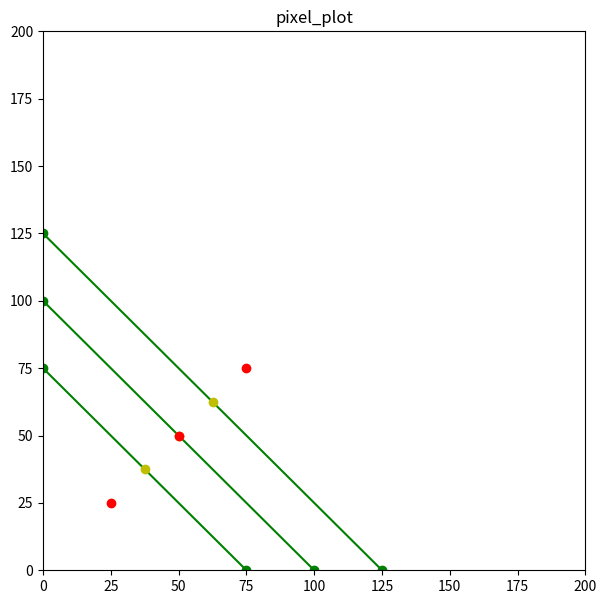

Python code for this plot:
#https://stackoverflow.com/questions/28504737/how-to-plot-a-single-point-in-matplotlib
#https://www.geeksforgeeks.org/create-2d-pixel-plot-in-python/
#https://stackoverflow.com/questions/66238749/how-to-find-the-closest-coordinate-from-a-list-of-points
#https://www.geeksforgeeks.org/sorting-algorithms-in-python/

import numpy as np
import matplotlib.pyplot as plt
#import math

points = [(50, 50), (25, 25), (75, 75)]
data = []
#cell = []
cell = {}

def distance(x1, y1, x2, y2):
	return (((x1 - x2) ** 2) + ((y1 - y2) ** 2)) ** 0.5

def bubbleSort(arr): #Not used but a good template
     
    n = len(arr)
 
    # For loop to traverse through all 
    # element in an array
    for i in range(n):
        for j in range(0, n - i - 1):
             
            # Range of the array is from 0 to n-i-1
            # Swap the elements if the element found 
            #is greater than the adjacent element
            if arr[j] > arr[j + 1]:
                arr[j], arr[j + 1] = arr[j + 1], arr[j]

def distanceTargetSort(target, array):
	n = len(array)
	
	for i in range(n):
		for j in range(0, n - i - 1):
			point1 = array[j]["midpoint"]
			point2 = array[j + 1]["midpoint"]

			distance1 = distance(target[0], target[1], point1[0], point1[1])
			distance2 = distance(target[0], target[1], point2[0], point2[1])

			if distance1 > distance2:
				array[j], array[j + 1] = array[j + 1], array[j]
			

def intersectSolver(line1, line2):
	midPt1 = line1["midpoint"]
	midPt2 = line2["midpoint"]

	slope1 = line1["slope"]
	slope2 = line2["slope"]

	if slope1 != slope2:

		#x = ( (slope1 * midPt1[0]) - (slope2 * midPt2[0]) ) + ( midPt1[1] - midPt2[1] )
		x = (midPt1[0] * slope1) - (midPt2[0] * slope2) - midPt1[1] + midPt2[1]
		y = slope1 * (x - midPt1[0]) + midPt1[1]
	
		print(f"intersect of y = {slope1}(x - {midPt1[0]}) + {midPt1[1]} and y = {slope2}(x - {midPt2[0]}) + {midPt2[1]} is ({x}, {y})")
		
		if (x > line1["boundA"][0] and x < line1["boundB"][0] and y < line1["boundA"][1] and y > line1["boundB"][1]) and (x > line2["boundA"][0] and x < line2["boundB"][0] and y < line2["boundA"][1] and y > line2["boundB"][1]):
			return x, y
		else:
			print(f'intersection is out of bounds ({line1["boundA"][0]}, {line1["boundA"][1]}) ({line1["boundB"][0]}, {line1["boundB"][1]}) or ({line2["boundA"][0]}, {line2["boundA"][1]}) ({line2["boundB"][0]}, {line2["boundB"][1]})')
			return (None, None)
	else:
		print(f"there is no interesection of y = {slope1}(x - {midPt1[0]}) + {midPt1[1]} and y = {slope2}(x - {midPt2[0]}) + {midPt2[1]} or they are the same equation")
		return (None, None)


def equationToPoint(equation, x):
	return equation["slope"] * (x - equation["midpoint"][0]) + equation["midpoint"][1]


# Driver code
 
# Example to test the above code
#arr = [ 2, 1, 10, 23 ]
 
#bubbleSort(arr)
 
#print("Sorted array is:")
#for i in range(len(arr)):
#    print("%d" % arr[i])

plt.figure(figsize=(7, 7))
plt.ylim(0, 200)
plt.xlim(0, 200)

plt.title("pixel_plot")

#points = [[50, 50], [25, 25], [75, 75]]

n = len(points)
	
for i in range(n):
	for j in range(0, n - i - 1):
		if points[j][1] > points[j + 1][1]:
			points[j], points[j + 1] = points[j + 1], points[j]

#for i in range(n):
#	cell.append( { f"{str(points[i]).replace(', ', '_')}" : {"otherPoint":[], "slope":None, "midpoint":[None, None], "boundA":[0, 200], "boundB":[200, 0]} } )

for i in range(n):
	#cell.update({ f"{str(points[i]).replace(', ', '_')}" : {"otherPoint":[], "slope":None, "midpoint":[None, None], "boundA":[0, 200], "boundB":[200, 0]} })
	cell.update({ f"{str(points[i]).replace(', ', '_')}" : {"otherPoint":[{ "(None_None)" : {"slope":None, "midpoint":[None, None], "boundA":[0, 200], "boundB":[200, 0]} }] } })

print(cell)

# Go through the points and find all the edges with the nearest point (will need to change this later as most cells have edges with more than just their nearest neighbor)
for pt in points:

	points2 = points.copy()
	points2.remove(pt)

	#xy = np.array(points2).T

	#d = ( (xy[0] - pt[0]) ** 2 + (xy[1] - pt[1]) ** 2) ** 0.5

	#closest_idx = np.argmin(d)
	#closest = points2[closest_idx]

	#print(pt, closest)

	#a = pt[0]
	#b = pt[1]
	#c = closest[0]
	#d = closest[1]

	n = len(points2)
	
	for i in range(n):
		for j in range(0, n - i - 1):
			point1 = points2[j]
			point2 = points2[j + 1]

			distance1 = distance(pt[0], pt[1], point1[0], point1[1])
			distance2 = distance(pt[0], pt[1], point2[0], point2[1])

			if distance1 > distance2:
				points2[j], points2[j + 1] = points2[j + 1], points2[j]


	def solver(a, b, c, d):
		if c < a and d < b:
			#e = a
			#f = b

			#a = c
			#b = d

			#c = e
			#d = f

			(a, b), (c, d) = (c, d), (a, b)

		m = (b - d) / (a - c)
		#y = (-1 / m) * (x - a) + b

		mPtX = (a + c) / 2
		mPtY = (b + d) / 2

		#plt.plot(mPtX, mPtY, "yo")

		#y = (-1 / m) * (x - mPtX) + mPtY

		try:
			data.index({"pointA":[a, b], "pointB":[c, d], "slope":-1/m, "midpoint":[mPtX, mPtY], "boundA":[0, (-1/m) * (-1 * mPtX) + mPtY], "boundB":[mPtX - (mPtY/ (-1/m)), 0]})
			
			#return None
		except Exception:
			data.append({"pointA":[a, b], "pointB":[c, d], "slope":-1/m, "midpoint":[mPtX, mPtY], "boundA":[0, (-1/m) * (-1 * mPtX) + mPtY], "boundB":[mPtX - (mPtY/ (-1/m)), 0]})
			print(f"({mPtX - (mPtY/ (-1/m) )}, 0), ({mPtX}, {mPtY})")
		
			#print((a, b), (c, d), (x, y), (-1 / m), (mPtX, mPtY))
			#return y

		#return y
		#return ( -(d ** 2) - (c ** 2) + (2 * c * x) + (b ** 2) + (a ** 2) - (2 * a * x) ) / ( (-2 * d) + (2 * b) )

		#try:
			#loc = cell.index(f"({a}_{b})")
			#cell[loc]["otherPoint"].append([c, d])
			#cell[loc]["slope"] = -1/m
			#cell[loc]["midpoint"] = [mPtX, mPtY]
			#cell[loc]["boundA"] = [0, (-1/m) * (-1 * mPtX) + mPtY]
			#cell[loc]["boundB"] = [mPtX - (mPtY/ (-1/m)), 0]

		#except Exception as e:
			#cell.append({f"({a}_{b})":{"otherPoint":[[c, d]], "slope":None, "midpoint":[None, None], "boundA":[0, 200], "boundB":[200, 0]} })
			#print(e)
		#print("a")
		#print(cell[f"({a}_{b})"])
		#print(list(cell[f"({a}_{b})"]["otherPoint"][0].keys())[0])
		#if the entry already exists, don't change it (do nothing) (?)
		if "(None_None)" == list(cell[f"({a}_{b})"]["otherPoint"][0].keys())[0]:
			print("b")
			cell.update({ f"({a}_{b})" : {"otherPoint":[{ f"({c}_{d})" : {"slope":-1/m, "midpoint":[mPtX, mPtY], "boundA":[0, (-1/m) * (-1 * mPtX) + mPtY], "boundB":[mPtX - (mPtY/ (-1/m)), 0]} }] } })
			#del cell[f"({a}_{b})"]["otherPoint"][0]
		elif not f"({a}_{b})" in cell:
			#cell[f"({a}_{b})"] = {}
			print("c")
			cell.update({ f"({a}_{b})" : {"otherPoint":[{ f"({c}_{d})" : {"slope":-1/m, "midpoint":[mPtX, mPtY], "boundA":[0, (-1/m) * (-1 * mPtX) + mPtY], "boundB":[mPtX - (mPtY/ (-1/m)), 0]} }] } })
		elif f"({a}_{b})" in cell:
			print("d")
			try:
				cell[f"({a}_{b})"]["otherPoint"].index({ f"({c}_{d})" : {"slope":-1/m, "midpoint":[mPtX, mPtY], "boundA":[0, (-1/m) * (-1 * mPtX) + mPtY], "boundB":[mPtX - (mPtY/ (-1/m)), 0]} })
			except Exception:
				print("e")
				cell[f"({a}_{b})"]["otherPoint"].append({ f"({c}_{d})" : {"slope":-1/m, "midpoint":[mPtX, mPtY], "boundA":[0, (-1/m) * (-1 * mPtX) + mPtY], "boundB":[mPtX - (mPtY/ (-1/m)), 0]} } )
		
		#if f"({a}_{b})" in cell:
			#if the entry already already exists
			#cell[f"({a}_{b})"][f"({c}_{d})"]
		#elif "(None_None)" in cell[f"({a}_{b})"]:
			#if nothing has been entered into the location

		#else:
			#if the entry does not exist but stuff as already been entered


	#solver(a, b, c, d)

	for otherPoint in points2:
		solver(pt[0], pt[1], otherPoint[0], otherPoint[1])

	#solver(pt[0], pt[1], points2[0][0], points2[0][1])

#print(data.__len__())

print(cell)

# Go through the points and find the intersection points in order to form edges
for currentPoint in points:
	#points2 = points.copy()
	data2 = data.copy()
	
	distanceTargetSort(currentPoint, data2)

	n = data2.__len__()
	#print(n)

	for i in range(0, n - 1):
		#print(i)
		x, y = intersectSolver(data2[i], data2[i + 1])

		if x != None:
			if x > data2[i]["midpoint"][0] and x < data2[i + 1]["midpoint"][0]: # x is between the midpoints of the two points, mid1 < x < mid2, greater than the first and less than the second
				data2[i]["boundB"][0] = x
				data2[i]["boundB"][1] = y
							
				data2[i]["boundA"][0] = x
				data2[i]["boundA"][1] = y
			elif x < data2[i]["midpoint"][0] and x > data2[i + 1]["midpoint"][0]: # mid2 < x < mid1
				data2[i]["boundA"][0] = x
				data2[i]["boundA"][1] = y
							
				data2[i]["boundB"][0] = x
				data2[i]["boundB"][1] = y
			elif x < data2[i]["midpoint"][0] and x < data2[i + 1]["midpoint"][0]: # x < mid1 & mid2
				data2[i]["boundA"][0] = x
				data2[i]["boundA"][1] = y
							
				data2[i]["boundA"][0] = x
				data2[i]["boundA"][1] = y
			elif x > data2[i]["midpoint"][0] and x > data2[i + 1]["midpoint"][0]: # x > mid1 & mid2
				data2[i]["boundB"][0] = x
				data2[i]["boundB"][1] = y
							
				data2[i]["boundB"][0] = x
				data2[i]["boundB"][1] = y

# Plot the data
for info in data:
	#midPt = info["midpoint"]
	
	#y1 = equationToPoint(info, info["boundA"][0])
	#y2 = equationToPoint(info, info["boundB"][0])

	#plt.plot([info["boundA"][0], info["boundB"][0]], [y1, y2], "-go")
	#print(info["boundA"][0])
	#print(f'{info["boundA"][0], info["boundA"][1]} {info["boundB"][0], info["boundB"][1]}')
	plt.plot([info["boundA"][0], info["boundB"][0]], [info["boundA"][1], info["boundB"][1]], "-go")

	plt.plot(info["midpoint"][0], info["midpoint"][1], "yo")

for pt in points:
	plt.plot(pt[0], pt[1], "ro")

plt.show()
